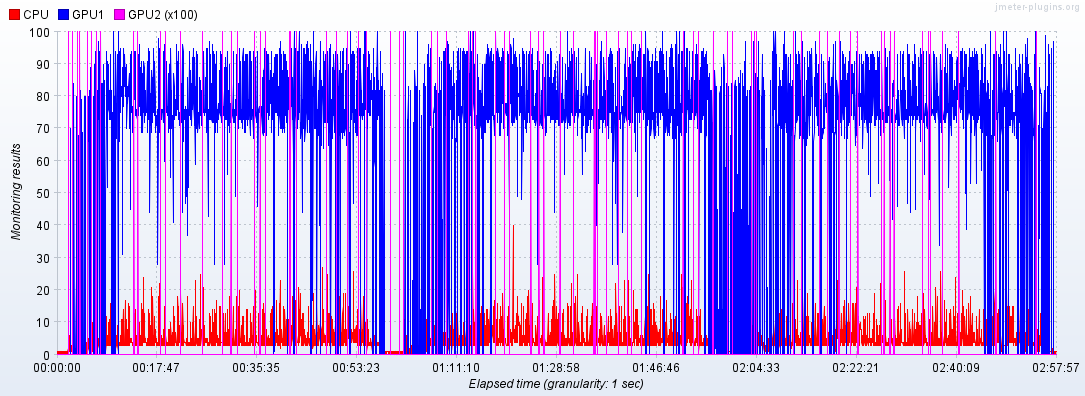

Source data for this figure (header and first rows):
Elapsed time; CPU; GPU1; GPU2
14:15:29,0; 1.0; 0.0; 0.0
14:15:31,0; 0.0; 0.0; 0.0
14:15:32,0; 1.0; 0.0; 
14:15:33,0; ; ; 0.0
14:15:34,0; 0.0; 0.0; 0.0
14:15:36,0; 1.0; 0.0; 0.0
14:15:37,0; 1.0; ; 
14:15:38,0; ; 0.0; 0.0
14:15:39,0; 0.0; ; 
14:15:40,0; ; 0.0; 0.0
14:15:41,0; 1.0; 0.0; 
14:15:42,0; ; ; 0.0
14:15:43,0; 1.0; 0.0; 0.0
14:15:44,0; 1.0; ; 
14:15:45,0; ; 0.0; 0.0
14:15:46,0; 1.0; 0.0; 
14:15:47,0; ; ; 0.0
14:15:48,0; 1.0; 0.0; 0.0
14:15:49,0; 0.0; ; 
14:15:50,0; ; 0.0; 0.0
14:15:51,0; 1.0; 0.0; 
14:15:52,0; ; ; 0.0
14:15:53,0; 1.0; 0.0; 0.0
14:15:55,0; 1.0; 0.0; 0.0
14:15:56,0; 1.0; 0.0; 
14:15:57,0; ; ; 0.0
14:15:58,0; 1.0; 0.0; 0.0
14:15:59,0; 1.0; ; 
14:16:00,0; ; 0.0; 0.0
14:16:01,0; 0.0; ; 
14:16:02,0; ; 0.0; 0.0
14:16:03,0; 1.0; ; 
14:16:04,0; ; 0.0; 0.0
14:16:05,0; 1.0; 0.0; 
14:16:06,0; ; ; 0.0
14:16:07,0; 1.0; 0.0; 0.0
14:16:09,0; 1.0; 0.0; 0.0
14:16:10,0; 0.0; 0.0; 
14:16:11,0; ; ; 0.0
14:16:12,0; 0.0; 0.0; 0.0
14:16:14,0; 1.0; 0.0; 0.0
14:16:15,0; 0.0; ; 
14:16:16,0; ; 0.0; 0.0
14:16:17,0; 1.0; ; 
14:16:18,0; ; 0.0; 0.0
14:16:19,0; 1.0; 0.0; 
14:16:20,0; ; ; 0.0
14:16:21,0; 0.0; 0.0; 0.0
14:16:22,0; 0.0; ; 
14:16:23,0; ; 0.0; 0.0
14:16:24,0; 1.0; 0.0; 0.0
14:16:25,0; 0.0; ; 
14:16:26,0; ; 0.0; 0.0
14:16:27,0; 0.0; 0.0; 0.0
14:16:29,0; 1.0; 0.0; 0.0
14:16:30,0; 1.0; ; 
14:16:31,0; ; 0.0; 0.0
14:16:32,0; 1.0; 0.0; 
14:16:33,0; ; ; 0.0
14:16:34,0; 1.0; 0.0; 0.0
... 9,400 more rows
